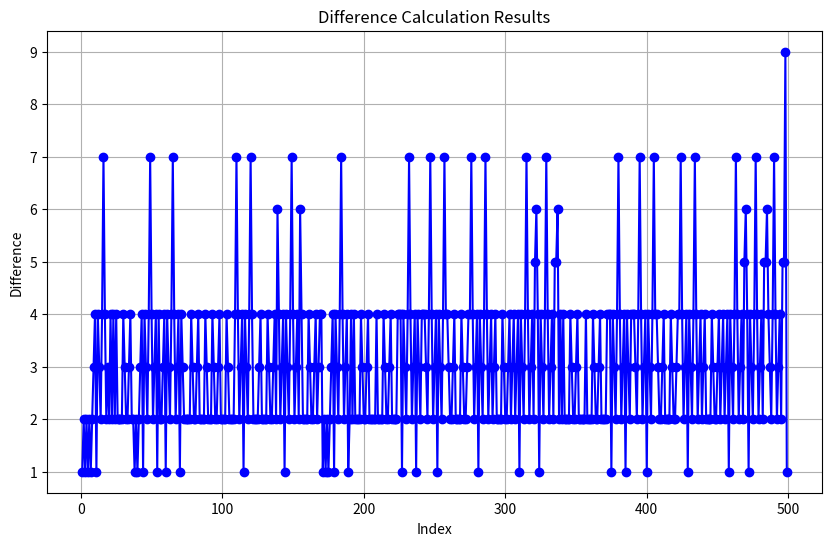

Source code (Python):
import math
import matplotlib.pyplot as plt


# Validate if a number is prime or not
def is_prime(number):
    if number <= 1:
        return False

    divisor = 2

    while divisor <= math.floor(math.sqrt(number)):
        if number % divisor == 0:
            return False
        divisor += 1

    return True


# This function finds the sum of all the digits in "num"
def digit_sum(num):
    sum = 0
    for digit in str(num):
        sum += int(digit)
    return sum


# To create a map of primes below 150
def map_primes():
    primes_map = {}
    arr = [0] * 150

    for el in range(len(arr)):
        if is_prime(el):
            primes_map[el] = el

    # print("this is the map of primes: ", primes_map)
    return primes_map


# If a digitSum is one of the first primes < 150, add it to dsPrimeMap
# I want to find a pattern for digitSum prime distribution
def prime_digit_sum():
    primes_map = map_primes()
    ds_prime_list = []

    N = 0
    D = 0

    while D < 1000:
        ds = digit_sum(N)
        if ds in primes_map:
            ds_prime_list.append(N)
            D += 1
        N += 1

    return ds_prime_list


def diff_calc(arr):
    result = []
    i = 0
    j = 1
    while i < len(arr) - 3:
        result.append(arr[j] - arr[i])
        i += 2
        j += 2

    return result


# arr = prime_digit_sum()
# print('difference Arr: ', diff_calc(arr))


# Plot the results of
def plot_diff_calc_results(arr):
    diff_result = diff_calc(arr)
    x_values = list(range(1, len(diff_result) + 1))

    plt.figure(figsize=(10, 6))
    plt.plot(x_values, diff_result, marker="o", linestyle="-", color="b")
    plt.xlabel("Index")
    plt.ylabel("Difference")
    plt.title("Difference Calculation Results")
    plt.grid(True)
    plt.show()


if __name__ == "__main__":
    arr = prime_digit_sum()
    plot_diff_calc_results(arr)
